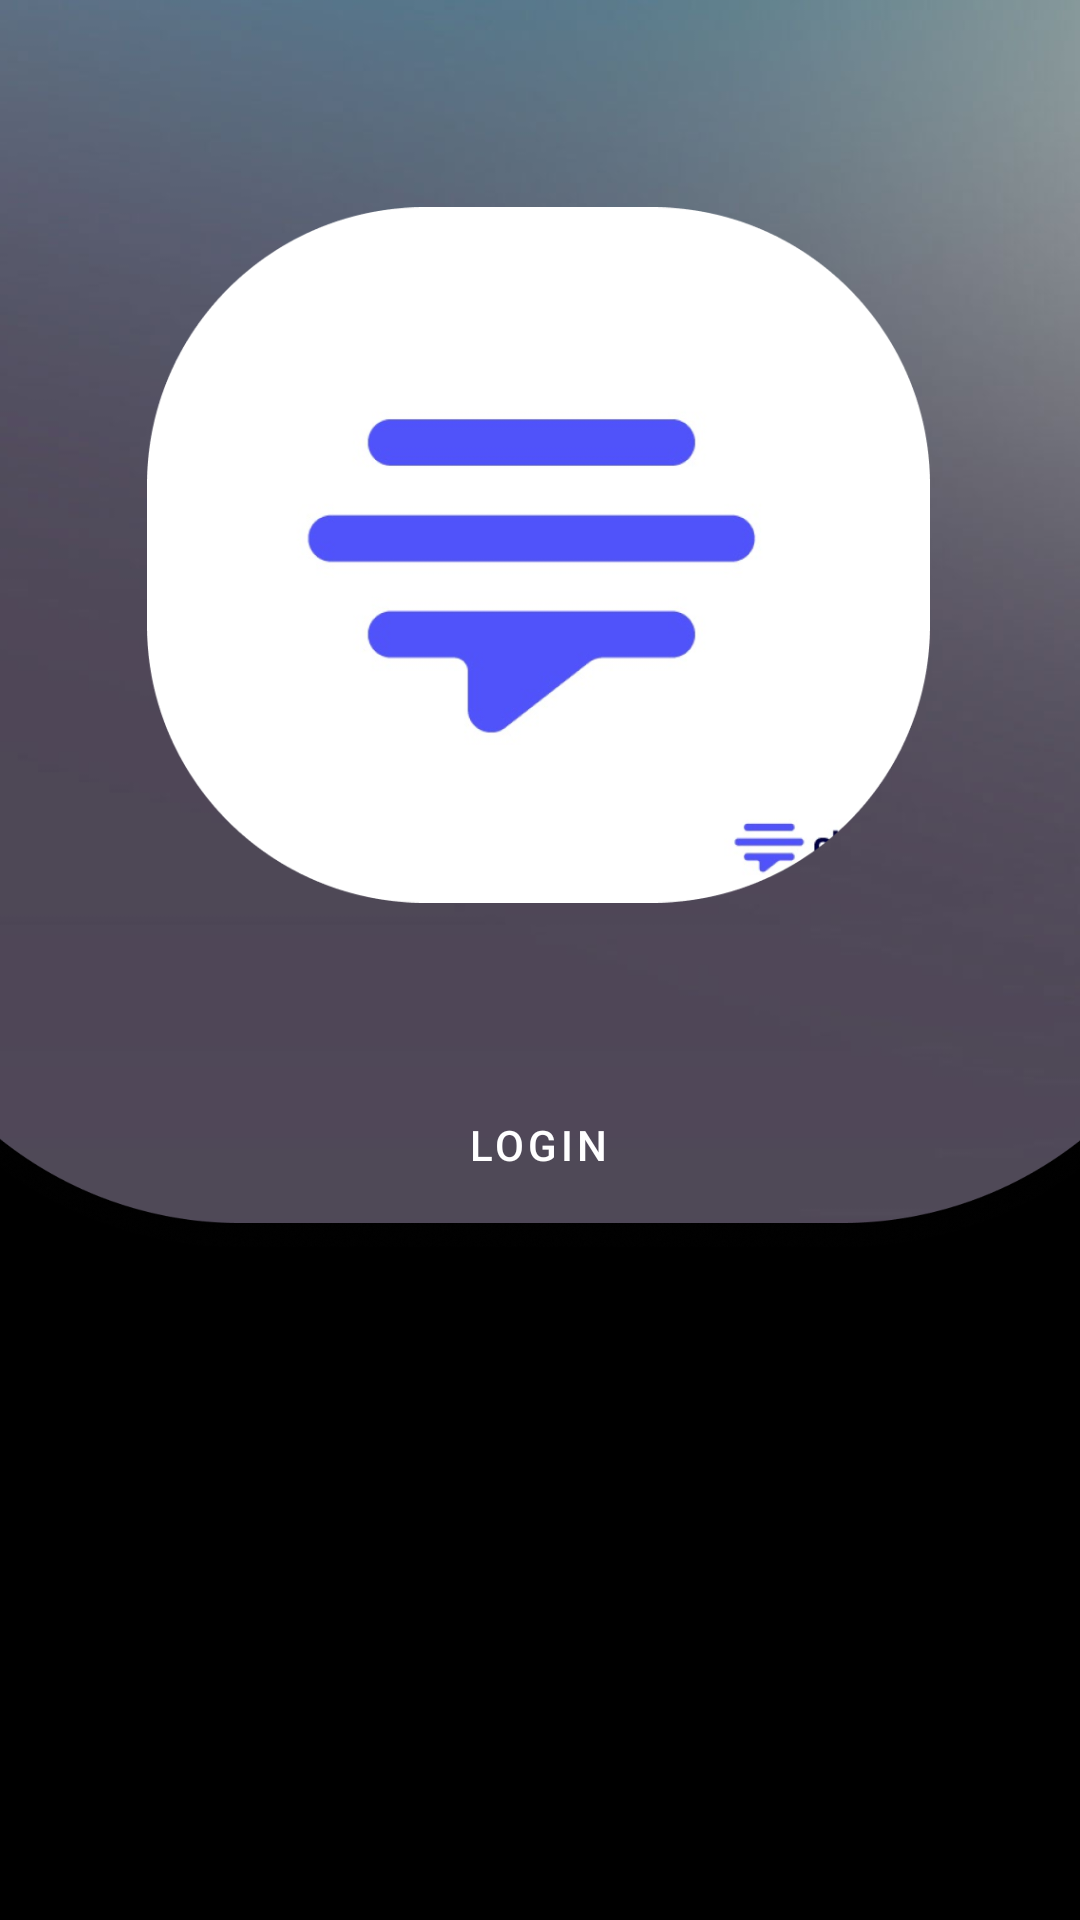

Reconstruct the res/layout file that produces this screen, plus the resources it refers to.
<!-- AndroidManifest.xml: application theme Theme.Meetup -->
<!-- res/layout/activity_main.xml -->
<?xml version="1.0" encoding="utf-8"?>
<androidx.constraintlayout.widget.ConstraintLayout xmlns:android="http://schemas.android.com/apk/res/android"
    xmlns:app="http://schemas.android.com/apk/res-auto"
    xmlns:tools="http://schemas.android.com/tools"
    android:layout_width="match_parent"
    android:layout_height="match_parent"
    android:background="@color/black"
    tools:context=".MainActivity"
    >

    <ImageView
        android:id="@+id/loginGradient"
        android:layout_width="436dp"
        android:layout_height="755dp"
        android:layout_marginBottom="4dp"
        android:src="@drawable/login_gradient_2"
        app:layout_constraintBottom_toTopOf="@+id/registerBtn"
        app:layout_constraintEnd_toEndOf="parent"
        app:layout_constraintStart_toStartOf="parent"></ImageView>

    <Button
        android:id="@+id/registerBtn"
        android:layout_width="185dp"
        android:layout_height="44dp"
        android:layout_weight="1"
        android:background="@drawable/button"
        android:text="Register"
        android:transitionName="RegisterBtnTransition"
        app:layout_constraintBottom_toBottomOf="parent"
        app:layout_constraintEnd_toEndOf="parent"
        app:layout_constraintStart_toStartOf="parent"
        app:layout_constraintTop_toTopOf="parent"
        app:layout_constraintVertical_bias="0.752" />

    <ImageView
        android:id="@+id/logo"
        android:layout_width="261dp"
        android:layout_height="338dp"
        android:layout_marginTop="16dp"
        android:src="@drawable/logo_1"
        android:transitionName="LogoTransition"
        app:layout_constraintBottom_toTopOf="@+id/LoginBtn2"
        app:layout_constraintEnd_toEndOf="parent"
        app:layout_constraintHorizontal_bias="0.494"
        app:layout_constraintStart_toStartOf="parent"
        app:layout_constraintTop_toTopOf="parent" />

    <Button
        android:id="@+id/LoginBtn"
        style="@style/Widget.MaterialComponents.Button"
        android:layout_width="166dp"
        android:layout_height="48dp"
        android:background="@drawable/button"
        android:fadeScrollbars="false"
        android:text="Login"
        android:transitionName="LoginBtnTransition"
        app:layout_constraintBottom_toBottomOf="parent"
        app:layout_constraintEnd_toEndOf="parent"
        app:layout_constraintHorizontal_bias="0.497"
        app:layout_constraintStart_toStartOf="parent"
        app:layout_constraintTop_toTopOf="parent"
        app:layout_constraintVertical_bias="0.604" />

</androidx.constraintlayout.widget.ConstraintLayout>
<!-- resources referenced by this layout -->
<resources>
  <!-- drawable login_gradient_2: png bitmap (drawable, 232265 bytes) -->
  <!-- drawable logo_1: png bitmap (drawable, 51521 bytes) -->
  <style name="Theme.Meetup" parent="Theme.MaterialComponents.DayNight.DarkActionBar">
          
          <item name="colorPrimary">@color/purple_500</item>
          <item name="colorPrimaryVariant">@color/purple_700</item>
          <item name="colorOnPrimary">@color/white</item>
          
          <item name="colorSecondary">@color/teal_200</item>
          <item name="colorSecondaryVariant">@color/teal_700</item>
          <item name="colorOnSecondary">@color/black</item>
          
          <item name="android:statusBarColor" tools:targetApi="l">?attr/colorPrimaryVariant</item>
          
      </style>
  <!-- not gathered from this repository: default colours our renderer supplied (Android Studio template values) -->
  <color name="purple_500">#FF6200EE</color>
  <color name="purple_700">#FF3700B3</color>
  <color name="teal_200">#FF03DAC5</color>
  <color name="teal_700">#FF018786</color>
  <color name="black">#FF000000</color>
  <color name="white">#FFFFFFFF</color>
</resources>
